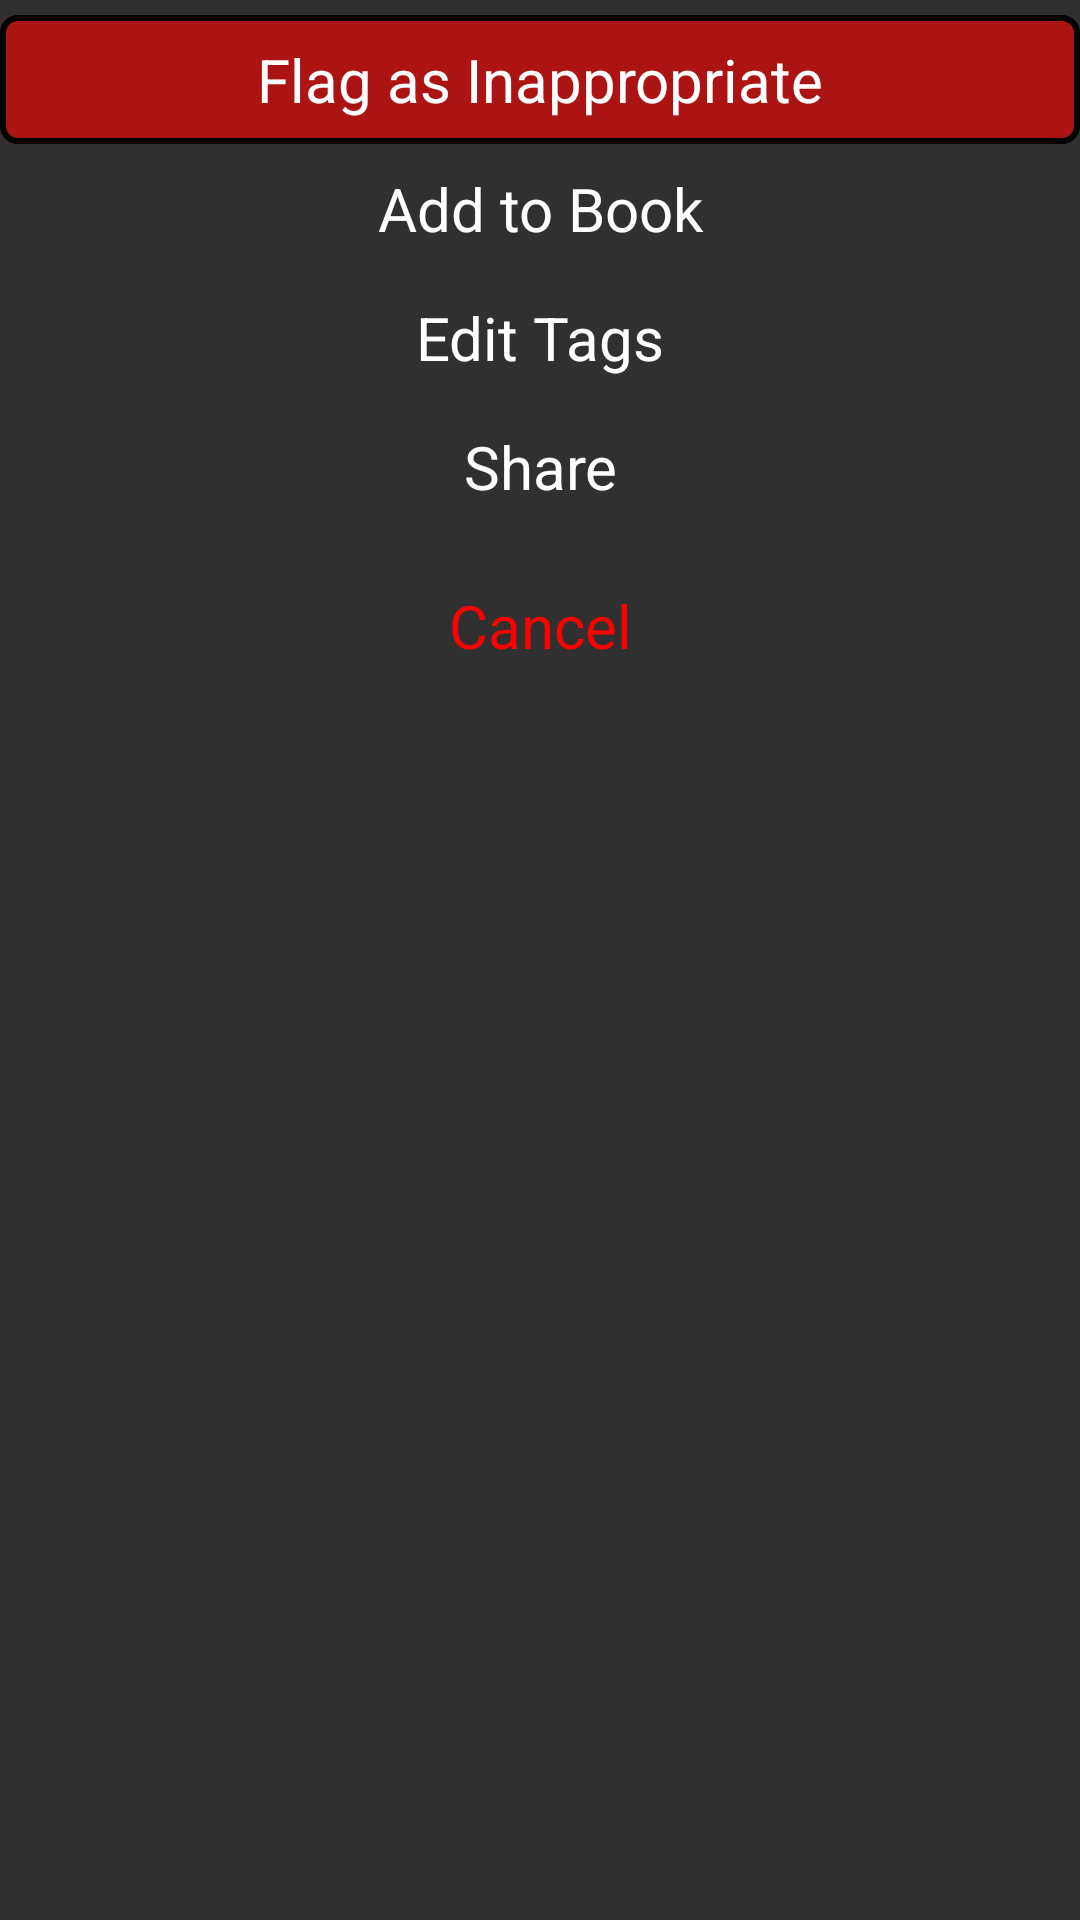

Produce the Android XML layout that renders to this screen, including the resource entries it uses.
<!-- AndroidManifest.xml: application theme AppTheme -->
<!-- res/layout/feed_item_dropdown_menu.xml -->
<?xml version="1.0" encoding="utf-8"?>
<LinearLayout xmlns:android="http://schemas.android.com/apk/res/android"
    android:orientation="vertical"
    android:layout_width="match_parent"
    android:layout_height="match_parent">

    <TextView
        android:layout_width="match_parent"
        android:layout_height="wrap_content"
        android:textAppearance="?android:attr/textAppearanceLarge"
        android:text="Flag as Inappropriate"
        android:id="@+id/txtFlagAsInappropriate"
        android:layout_gravity="center_horizontal"
        android:background="@drawable/transbackgroundred"
        android:textColor="#FFFFFF"
        android:textSize="20dp"
        android:gravity="center"
        android:padding="8dp"
        android:layout_marginTop="5dp" />

    <TextView
        android:layout_width="match_parent"
        android:layout_height="wrap_content"
        android:textAppearance="?android:attr/textAppearanceLarge"
        android:text="Add to Book"
        android:id="@+id/txtAddToBook"
        android:layout_gravity="center_horizontal"
        android:textSize="20dp"
        android:gravity="center"
        android:padding="8dp" />

    <TextView
        android:layout_width="match_parent"
        android:layout_height="wrap_content"
        android:textAppearance="?android:attr/textAppearanceLarge"
        android:text="@string/edit_tags"
        android:id="@+id/txtEditTags"
        android:layout_gravity="center_horizontal"
        android:textSize="20dp"
        android:gravity="center"
        android:padding="8dp" />

    <TextView
        android:layout_width="match_parent"
        android:layout_height="wrap_content"
        android:textAppearance="?android:attr/textAppearanceLarge"
        android:text="@string/share"
        android:id="@+id/textView2"
        android:layout_gravity="center_horizontal"
        android:textSize="20dp"
        android:gravity="center"
        android:padding="8dp" />

    <TextView
        android:layout_width="match_parent"
        android:layout_height="wrap_content"
        android:textAppearance="?android:attr/textAppearanceLarge"
        android:text="Cancel"
        android:id="@+id/txtCancelFeedMenu"
        android:layout_gravity="center_horizontal"
        android:textSize="20dp"
        android:textColor="#FF0000"
        android:gravity="center"
        android:layout_marginTop="10dp"
        android:padding="8dp" />

</LinearLayout>
<!-- resources referenced by this layout -->
<resources>
  <!-- drawable transbackgroundred (drawable-mdpi) -->
  <?xml version="1.0" encoding="utf-8"?>
  <layer-list xmlns:android="http://schemas.android.com/apk/res/android">
      <item>
          <shape android:shape="rectangle">
              <stroke
                  android:width="2dp"
                  android:height="2dp"
                  android:color="#000000" />
              <solid android:color="#99FF0000" />
              <padding
                  android:left="1dp"
                  android:top="1dp"
                  android:right="1dp"
                  android:bottom="1dp" />
  
              <corners android:radius="5dp" />
  
          </shape>
      </item>
  </layer-list>
  <string name="edit_tags">Edit Tags</string>
  <string name="share">Share</string>
  <style name="AppTheme" parent="AppBaseTheme">
          
      </style>
  <style name="AppBaseTheme" parent="Theme.AppCompat">
          
      </style>
</resources>
